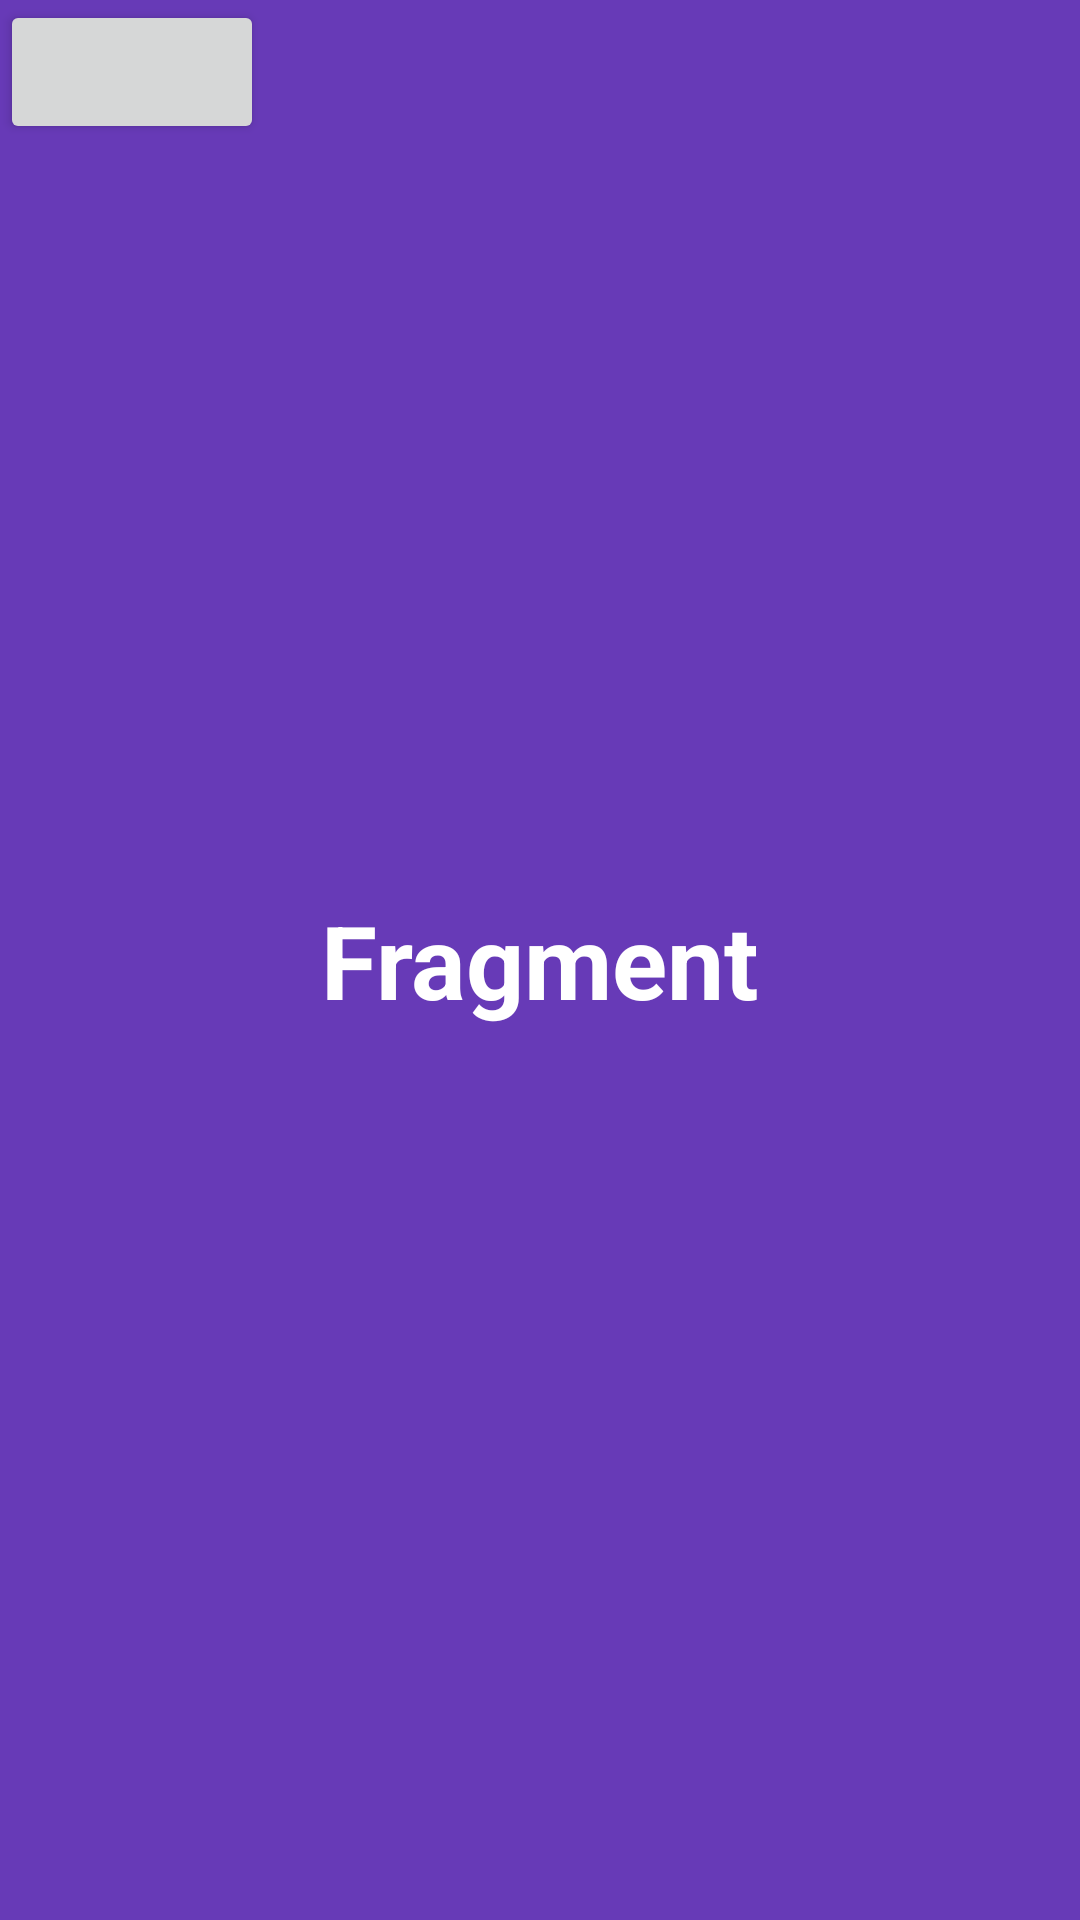

This screen was rendered from an Android layout file. Write that file and the resources it references.
<!-- AndroidManifest.xml: application theme Theme.FragmentShort -->
<!-- res/layout/fragment_first.xml -->
<?xml version="1.0" encoding="utf-8"?>
<FrameLayout xmlns:android="http://schemas.android.com/apk/res/android"
    xmlns:tools="http://schemas.android.com/tools"
    android:layout_width="match_parent"
    android:layout_height="match_parent"
    tools:context=".FirstFragment">


    <TextView
        android:id="@+id/tvFragment"
        android:layout_width="match_parent"
        android:layout_height="match_parent"
        android:background="#673AB7"
        android:gravity="center"
        android:text="Fragment"
        android:textColor="@color/white"
        android:textSize="34sp"
        android:textStyle="bold" />

    <Button
        android:id="@+id/btn"
        android:layout_width="wrap_content"
        android:layout_height="wrap_content"/>

</FrameLayout>
<!-- resources referenced by this layout -->
<resources>
  <style name="Theme.FragmentShort" parent="Theme.MaterialComponents.DayNight.DarkActionBar">
          
          <item name="colorPrimary">@color/purple_500</item>
          <item name="colorPrimaryVariant">@color/purple_700</item>
          <item name="colorOnPrimary">@color/white</item>
          
          <item name="colorSecondary">@color/teal_200</item>
          <item name="colorSecondaryVariant">@color/teal_700</item>
          <item name="colorOnSecondary">@color/black</item>
          
          <item name="android:statusBarColor">?attr/colorPrimaryVariant</item>
          
      </style>
  <!-- not gathered from this repository: default colours our renderer supplied (Android Studio template values) -->
  <color name="purple_500">#FF6200EE</color>
  <color name="purple_700">#FF3700B3</color>
  <color name="teal_200">#FF03DAC5</color>
  <color name="teal_700">#FF018786</color>
  <color name="black">#FF000000</color>
  <color name="white">#FFFFFFFF</color>
</resources>
